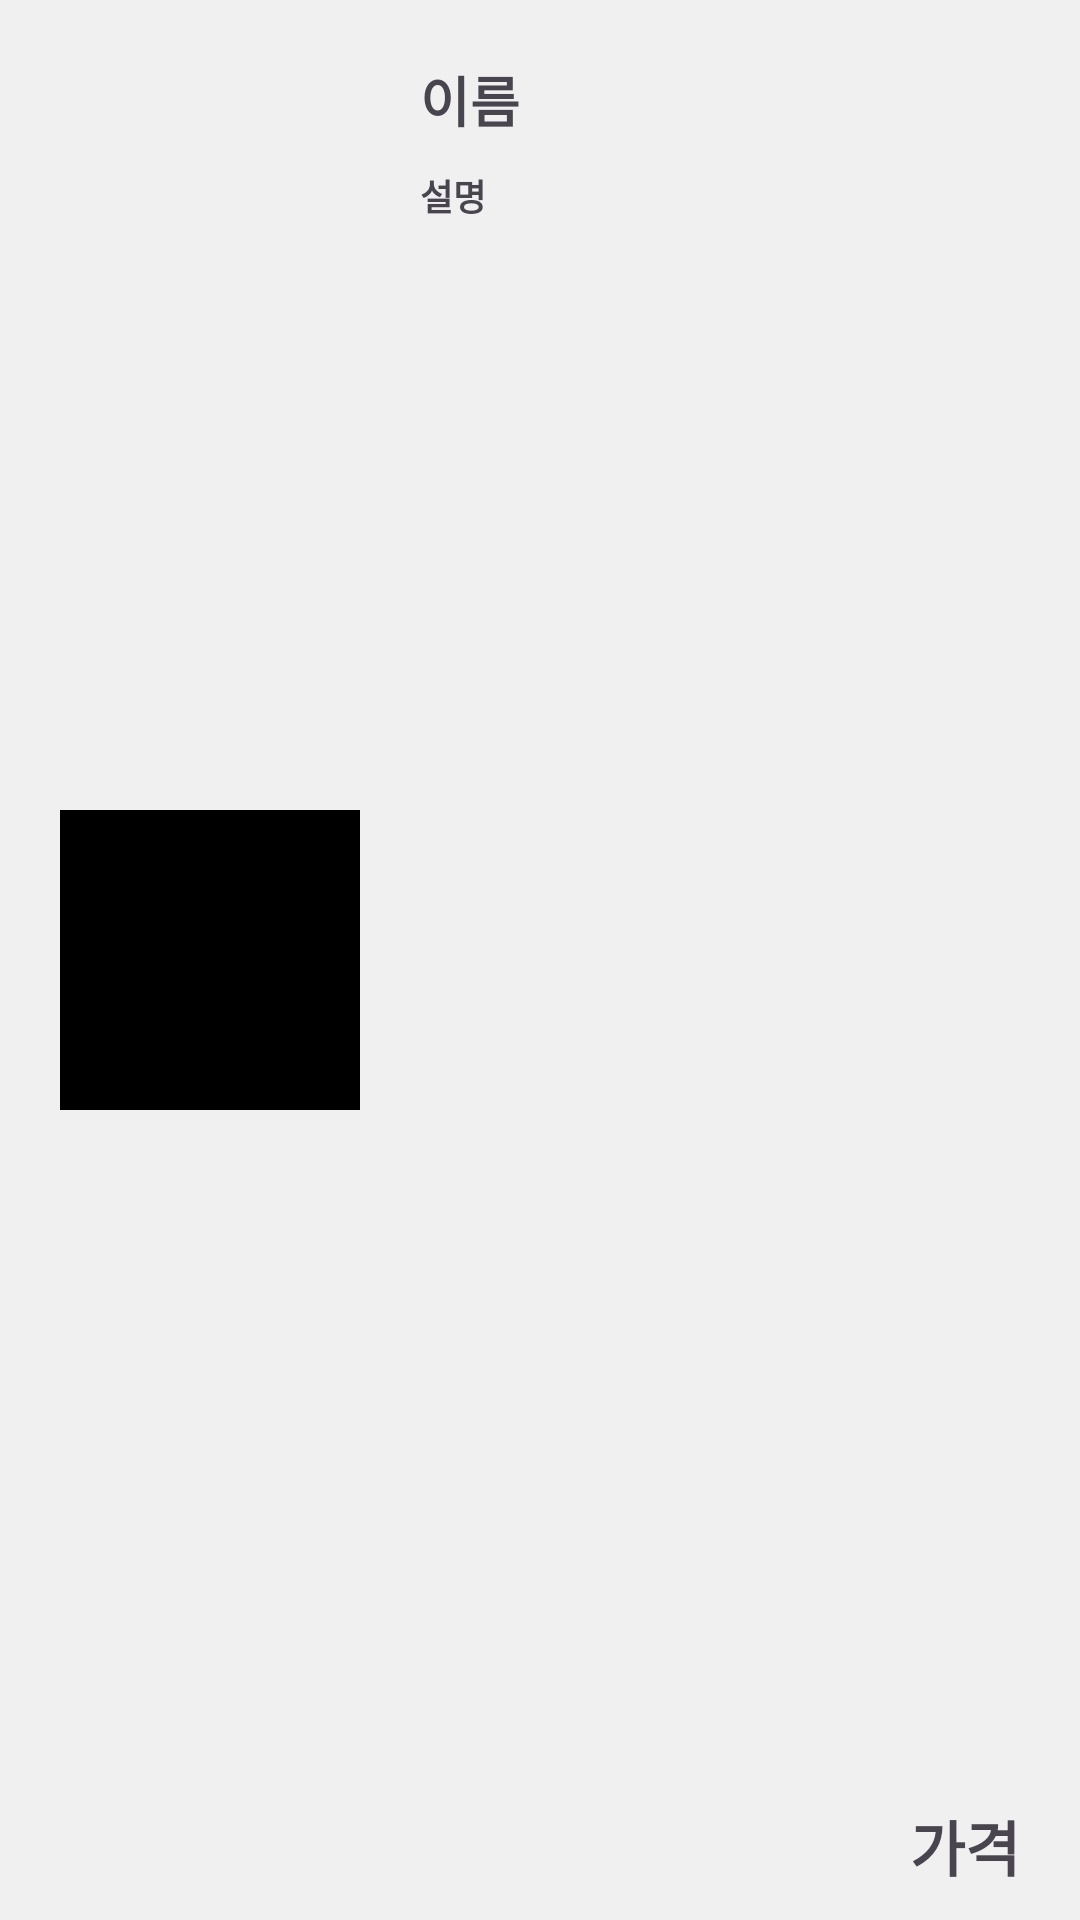

Android layout source for this screen:
<!-- AndroidManifest.xml: application theme Theme.FrontEnd -->
<!-- res/layout/rv_item.xml -->
<?xml version="1.0" encoding="utf-8"?>
<androidx.constraintlayout.widget.ConstraintLayout xmlns:android="http://schemas.android.com/apk/res/android"
    android:layout_width="match_parent"
    android:layout_height="wrap_content"
    xmlns:app="http://schemas.android.com/apk/res-auto"
    android:layout_margin="10dp"
    android:paddingHorizontal="20dp"
    android:paddingVertical="10dp"
    android:background="#f0f0f0">

    <ImageView
        android:layout_width="100dp"
        android:layout_height="100dp"
        android:src="@color/black"
        app:layout_constraintTop_toTopOf="parent"
        app:layout_constraintStart_toStartOf="parent"
        app:layout_constraintBottom_toBottomOf="parent"
        android:id="@+id/rv_photo"/>

    <TextView
        android:layout_width="wrap_content"
        android:layout_height="wrap_content"
        android:text="이름"
        android:textStyle="bold"
        android:layout_marginStart="20dp"
        android:layout_marginTop="10dp"
        android:textSize="18sp"
        app:layout_constraintLeft_toRightOf="@id/rv_photo"
        app:layout_constraintTop_toTopOf="parent"
        android:id="@+id/rv_name"/>

    <TextView
        android:layout_width="wrap_content"
        android:layout_height="wrap_content"
        android:text="가격"
        android:textStyle="bold"
        android:layout_marginStart="20dp"
        android:layout_marginTop="10dp"
        android:textSize="20sp"
        app:layout_constraintRight_toRightOf="parent"
        app:layout_constraintBottom_toBottomOf="parent"
        android:id="@+id/rv_price"/>

    <TextView
        android:layout_width="wrap_content"
        android:layout_height="wrap_content"
        android:text="설명"
        android:textStyle="bold"
        android:layout_marginStart="20dp"
        android:layout_marginTop="10dp"
        android:textSize="12sp"
        app:layout_constraintLeft_toRightOf="@id/rv_photo"
        app:layout_constraintTop_toBottomOf="@id/rv_name"
        android:id="@+id/rv_imform"/>
    
</androidx.constraintlayout.widget.ConstraintLayout>
<!-- resources referenced by this layout -->
<resources>
  <style name="Theme.FrontEnd" parent="Base.Theme.FrontEnd" />
  <style name="Base.Theme.FrontEnd" parent="Theme.Material3.DayNight.NoActionBar">
          
          
      </style>
  <!-- not gathered from this repository: default colours our renderer supplied (Android Studio template values) -->
  <color name="black">#FF000000</color>
</resources>
